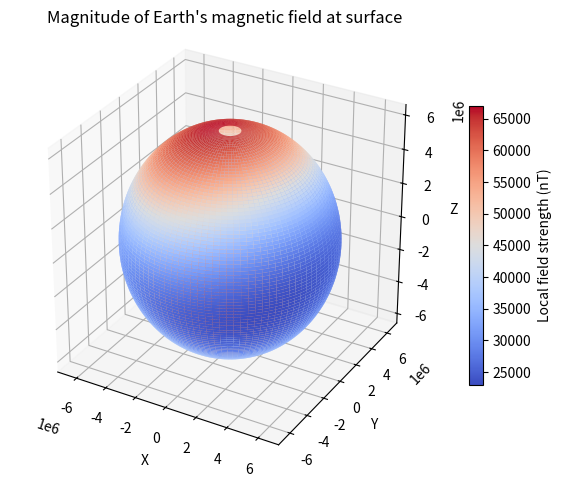

The script that saved this image:
import numpy as np
import matplotlib.pyplot as plt
from matplotlib import cm
from matplotlib.colors import Normalize

'''
Colour map of local magnetic field magnitude at Earth's surface
Uses B = -∇Ψ(r,theta, phi) = -(r^ ∂_r + (1/r)theta^ ∂_theta + (1/rsin(theta))phi^ ∂_phi)Ψ(r,theta, phi)

Ψ(r,theta,phi) is the scalar magnetic potential (units A):

Ψ(r,theta,phi) = Re(∑_(l=1)^N ((Re/r)^(l+1)(∑_(m=0)^l(P_l^m (cos(theta))(g_l^m cos(m*phi) +h_l^m sin(m*phi))))))

where P_l^m (cos(theta)) are the associated Schmidt quasi-normalised Legendre polynomials and g_l^m and h_l^m are
Gauss coefficients (values taken from https://igpppublic.ucsd.edu/~cathy/Classes/SIO229/geomag_2009_3.pdf) for
the IGRF-2000 model

Normalisation is carried out in line with the IGRF-2000 convention to agree with these coefficients,
so P_l^m (cos(theta)) is given by:

P_l^m (cos(theta)) = sqrt((e(l-m)!/(l+m)!)) * sin^m 0 * (d/d(cos0))^m (P_l (cos(theta))

where e=1 for m=0, e=2 for m>0
the Cordon-Shortley phase term (-1)^m is not included as this is incorporated into the coefficients

Works for expansion up to N=4
'''

'''Radius of earth R_E = 6.371e6 m '''
R_E=6371000


'''List of Gauss coefficients g'''
g1_0=-29615
g1_1=-1728
g2_0=-2267
g2_1=3072
g2_2=1672
g3_0=1341
g3_1=-2290
g3_2=1253
g3_3=715
g4_0=935
g4_1=787
g4_2=251
g4_3=-405
g4_4=110

g_list=[[g1_0, g1_1], [g2_0, g2_1, g2_2],[g3_0, g3_1, g3_2, g3_3],[g4_0, g4_1, g4_2, g4_3, g4_4]]

'''List of Gauss coefficients h'''
h1_0=0
h1_1=5186
h2_0=0
h2_1=-2478
h2_2=-458
h3_0=0
h3_1=-227
h3_2=296
h3_3=-492
h4_0=0
h4_1=272
h4_2=-232
h4_3=119
h4_4=-304

h_list=[[h1_0, h1_1], [h2_0, h2_1, h2_2],[h3_0, h3_1, h3_2, h3_3],[h4_0, h4_1, h4_2, h4_3, h4_4]]



def spherical_mag(t,p):
    '''
    Takes r, theta, phi and returns magnitude of mag. field at corresponding point. Bi determined
    in each of r^, theta^, and phi^ directions (ie. each Bi multiplies e^_i)
    '''
    
    P1_0=np.cos(t)
    P1_1=np.sin(t)
    
    P2_0=(3*(np.cos(t))**2 -1)/2
    P2_1=(3*np.sin(t)*np.cos(t))/np.sqrt(3)
    P2_2=(3*(np.sin(t))**2)/np.sqrt(12)
    
    P3_0=(5*(np.cos(t))**3 -3*np.cos(t))/2
    P3_1=(15*(np.cos(t)**2)*(np.sin(t)) -3*(np.sin(t)))/(2*np.sqrt(6))
    P3_2=(np.sqrt(15)*np.cos(t)*(np.sin(t))**2)/2
    P3_3=(np.sqrt(10)*(np.sin(t))**3)/4
    
    P4_0=(35*(np.cos(t))**4 - 30*(np.cos(t))**2 +3)/8
    P4_1=(-15*np.cos(t)*np.sin(t) +35*np.sin(t)*(np.cos(t)**3))/(2*np.sqrt(10))
    P4_2=(np.sqrt(5)*(35*(np.sin(t)**2)*(np.cos(t))**2 -5*(np.sin(t)**2)))/20
    P4_3=(105*(np.cos(t)*(np.sin(t)))**3)/np.sqrt(2520)
    P4_4=(105*(np.sin(t))**4)/np.sqrt(20160)
    

    P_list=[[P1_0, P1_1], [P2_0, P2_1, P2_2], [P3_0, P3_1, P3_2, P3_3], [P4_0, P4_1, P4_2, P4_3, P4_4]]

    '''Derivatives with respect to theta of Schmidt quasi-normalised associated Legendre polynomials'''
    dP1_0=-np.sin(t)
    dP1_1=np.cos(t)
    
    dP2_0=-3*np.cos(t)*np.sin(t)
    dP2_1=(3*((np.cos(t))**2 - np.sin(t)**2))/np.sqrt(3)
    dP2_2=(6*np.sin(t)*np.cos(t))/np.sqrt(12)
    
    dP3_0=(-15*(np.sin(t))*(np.cos(t))**2 +3*np.sin(t))/2
    dP3_1=(15*(-2*np.cos(t)*(np.sin(t))**2 +(np.cos(t))**3) -3*np.cos(t))/(2*np.sqrt(6))
    dP3_2=(np.sqrt(15)*(2*np.sin(t)*(np.cos(t))**2 -(np.sin(t))**3))/2
    dP3_3=(3*np.sqrt(10)*np.cos(t)*(np.sin(t))**2)/4
    
    dP4_0=(-35*np.sin(t)*(np.cos(t))**3 +15*np.sin(t)*np.cos(t))/2
    dP4_1=(-15*(np.cos(t)**2 - (np.sin(t)**2)) +35*(np.cos(t))**4 -3*(np.sin(t)**2)*(np.cos(t)**2))/(2*np.sqrt(10))
    dP4_2=(np.sqrt(5)*(70*np.sin(t)*(np.cos(t))**3 -70*np.cos(t)*(np.sin(t)**3) -10*np.sin(t)*np.cos(t)))/20
    dP4_3=(105*(3*((np.cos(t)**2)*np.sin(t))**2 -(np.sin(t))**4))/np.sqrt(2520)
    dP4_4=(420*(np.sin(t))**3)*(np.cos(t))/np.sqrt(20160)

    dP_list=[[dP1_0,dP1_1],[dP2_0, dP2_1, dP2_2],[dP3_0, dP3_1, dP3_2, dP3_3],[dP4_0, dP4_1, dP4_2, dP4_3, dP4_4]]

    '''Presets for function'''
    l_sum1=0
    m_sum1=0
    l_sum2=0
    m_sum2=0
    l_sum3=0
    m_sum3=0

    '''Input N'''
    N=2


    for i in range(1,N+1,1):
        for j in range(0,i+1,1):
            m_sum1 = m_sum1 + (P_list[i-1][j])*((g_list[i-1][j])*np.cos(j*p) + (h_list[i-1][j])*np.sin(j*p))
        l_sum1 = l_sum1 - (i+1)*m_sum1*((R_E/R_E)**(i+2))
        m_sum1=0

    Br = -l_sum1


    for i in range(1,N+1,1):
        for j in range(0,i+1,1):
            m_sum2 = m_sum2 + (dP_list[i-1][j])*((g_list[i-1][j])*np.cos(j*p) + (h_list[i-1][j])*np.sin(j*p))
        l_sum2 = l_sum2 + m_sum2*((R_E/R_E)**(i+2))
        m_sum2=0 
    
    Bt = -l_sum2


    for i in range(1,N+1,1):
        for j in range(0,i+1,1):
            m_sum3 = m_sum3 + (P_list[i-1][j])*(-j*(g_list[i-1][j])*np.sin(j*p) + j*(h_list[i-1][j])*np.cos(j*p))
        l_sum3 = l_sum3 + m_sum3*((R_E/R_E)**(i+2))
        m_sum3=0
    
    Bp = -l_sum3/(np.sin(t))

    mag = np.sqrt(Br**2 + Bt**2 + Bp**2)
    
    return mag





'''Setting ranges for r, theta, and phi, avoiding division by zero in above function'''
t_range=np.linspace(0.1, np.pi-0.1, 100)
p_range=np.linspace(0, 2*np.pi, 100)

T, P = np.meshgrid(t_range, p_range)

'''Transformations of coordinates R, T, P to cartesian'''
X=R_E*np.sin(T)*np.cos(P)
Y=R_E*np.sin(T)*np.sin(P)
Z=R_E*np.cos(T)

F = spherical_mag(T,P)
print(F)

norm = Normalize(vmin=F.min(), vmax=F.max())
F_norm = norm(F)

colors = cm.coolwarm(F_norm)

fig = plt.figure()
ax = fig.add_subplot( 1, 1, 1, projection='3d')

surface = ax.plot_surface(
X,Y,Z,
facecolors=colors,
rstride=1,
cstride=1,
linewidth=0,
antialiased=True,
shade=False
)


mappable = cm.ScalarMappable(norm=norm, cmap='coolwarm')
mappable.set_array(F)

fig.colorbar(
mappable,
ax=ax,
shrink=0.65,
label='Local field strength (nT)'
)


ax.set_box_aspect([1, 1, 1])
ax.set_xlabel('X')
ax.set_ylabel('Y')
ax.set_zlabel('Z')
ax.set_title('Magnitude of Earth\'s magnetic field at surface')

plt.tight_layout()
plt.show()
